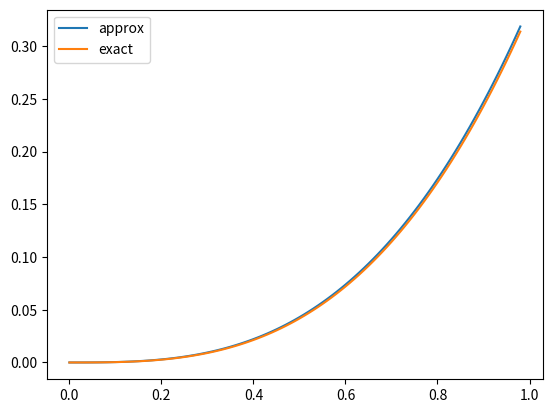

Recreate this plot in Python.
import numpy as np
import scipy as sp
from scipy import special
import time as tm
import matplotlib.pyplot as plt

start = tm.time()

def km(func,domain,m):
	"""
	: param func: dy/dx = func(x)
	: param domain: Evaluation points [xn, xn+h] of func
	: param m: number corresponding to k
	"""
	
	if m == 1:
		k = func(domain[0])
	elif m == 4:
		k = func(domain[2])
	else:
		k = func(domain[1])

	return k

def rk4_solver(func,x,y0,h):
	"""
	: param func: dy/dx = func(x)
	: param x: Domain points of func
	: param y0: y(x0) = y0
	: param h: x step size
	"""
	
	vals = [y0]
	for lo, mid, hi in zip(x[:-1], x[1:], x[2:]):
		vals.append(vals[-1] + h * (km(func,[lo,mid,hi],1) + 2 * km(func,[lo,mid,hi],2) + 2 * km(func,[lo,mid,hi],3) + km(func,[lo,mid,hi],4)) / 6)
	
	return np.asarray(vals) 

def f(x):
	return x**2

a = 0
b = 1
h = 0.01
x = np.arange(a,b,h)
y0 = 0 		 

sol = rk4_solver(f,x,y0,h)

end = tm.time()

exact = x[:-1]**3 / 3

plt.plot(x[:-1],sol,label='approx')
plt.plot(x[:-1],exact,label='exact')
plt.legend()
plt.show()
print(end - start)
print(np.mean((exact - sol)**2))
